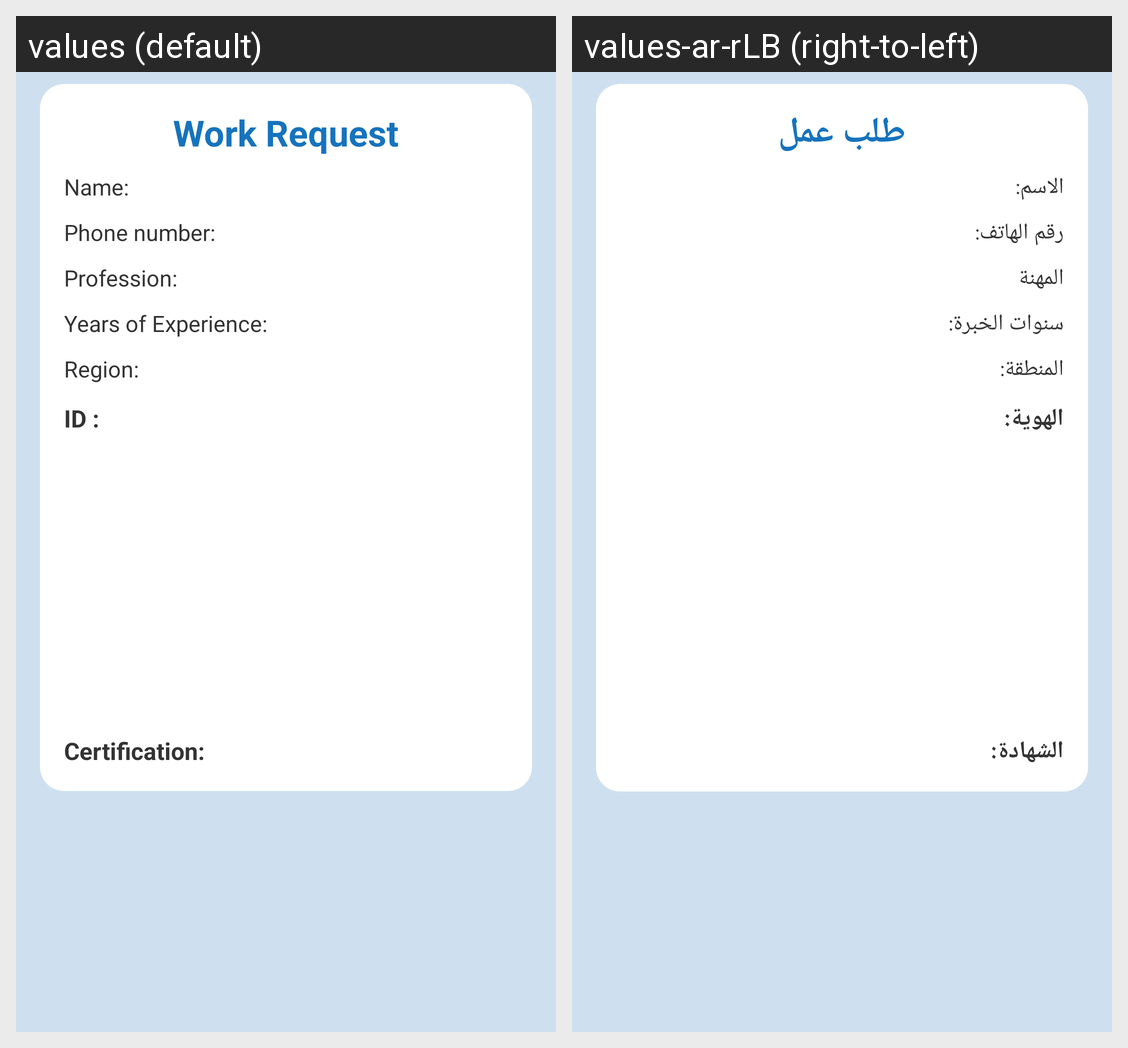

The same Android screen rendered under two of its app's locales, left to right. List the strings drawn on it with the default value and each locale's translation.
Android screen res/layout/activity_work_request_view.xml rendered under 2 locales, left to right: values (default), values-ar-rLB (right-to-left). Device: Nexus 5 (rendered at 1080×1920; each locale shown at half size, 540×960, under a caption strip naming it); theme Theme.RapidRestore.
Strings drawn on this screen, with the default value and each locale's value (text and hints the layout hard-codes, and strings that could not be matched under every locale, appear in the picture but are not listed):

work_request
  values: Work Request
  values-ar-rLB: طلب عمل

name
  values: Name:
  values-ar-rLB: الاسم:

phone_number
  values: Phone number:
  values-ar-rLB: رقم الهاتف:

profession2
  values: Profession:
  values-ar-rLB: المهنة

years_of_experience
  values: Years of Experience:
  values-ar-rLB: سنوات الخبرة:

region
  values: Region:
  values-ar-rLB: المنطقة:

id
  values: ID :
  values-ar-rLB: الهوية:

certification
  values: Certification:
  values-ar-rLB: الشهادة:
